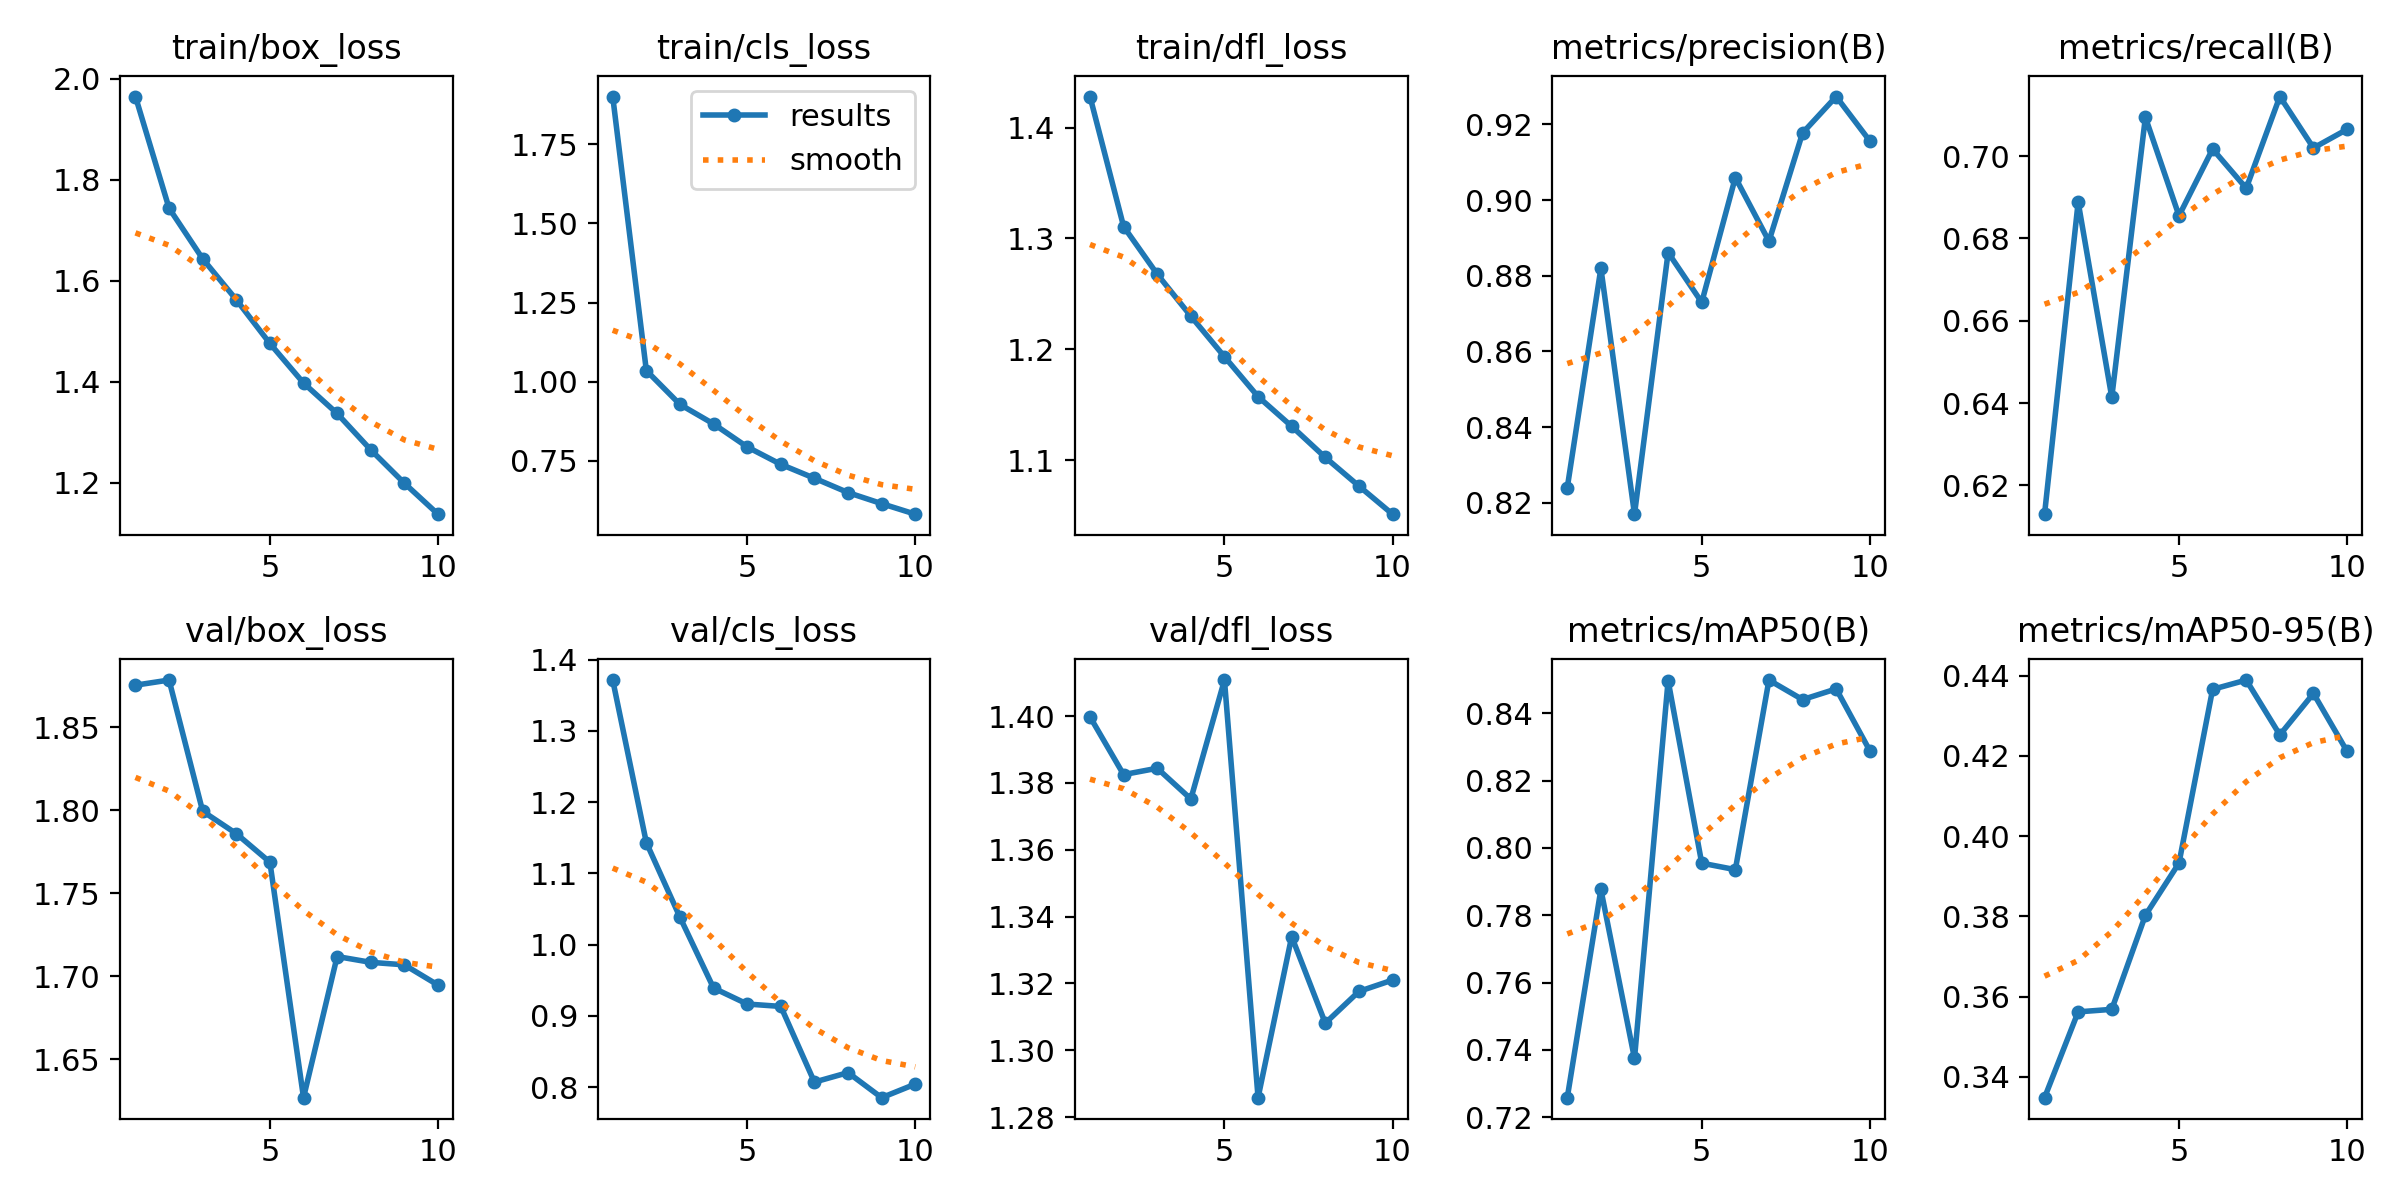

Data behind this chart, as committed beside it:
epoch, train/box_loss, train/cls_loss, train/dfl_loss, metrics/precision(B), metrics/recall(B), metrics/mAP50(B), metrics/mAP50-95(B), val/box_loss, val/cls_loss, val/dfl_loss, lr/pg0, lr/pg1, lr/pg2
1, 1.965, 1.901, 1.428, 0.824, 0.613, 0.7258, 0.3348, 1.875, 1.371, 1.4, 0.0006659, 0.0006659, 0.0006659
2, 1.744, 1.035, 1.311, 0.882, 0.6888, 0.7877, 0.3562, 1.879, 1.143, 1.383, 0.001201, 0.001201, 0.001201
3, 1.644, 0.9283, 1.268, 0.817, 0.6414, 0.7375, 0.3568, 1.799, 1.038, 1.384, 0.001603, 0.001603, 0.001603
4, 1.563, 0.8667, 1.23, 0.8861, 0.7094, 0.8497, 0.3803, 1.786, 0.939, 1.375, 0.001406, 0.001406, 0.001406
5, 1.476, 0.794, 1.193, 0.873, 0.6855, 0.7955, 0.3933, 1.769, 0.9166, 1.411, 0.001208, 0.001208, 0.001208
6, 1.398, 0.739, 1.157, 0.906, 0.7017, 0.7935, 0.4366, 1.627, 0.9132, 1.286, 0.00101, 0.00101, 0.00101
7, 1.337, 0.695, 1.131, 0.8891, 0.6922, 0.8498, 0.4389, 1.712, 0.8071, 1.334, 0.000812, 0.000812, 0.000812
8, 1.266, 0.6498, 1.102, 0.9177, 0.7145, 0.844, 0.4252, 1.708, 0.8204, 1.308, 0.000614, 0.000614, 0.000614
9, 1.2, 0.6148, 1.077, 0.9274, 0.702, 0.8472, 0.4356, 1.707, 0.7852, 1.318, 0.000416, 0.000416, 0.000416
10, 1.138, 0.5815, 1.051, 0.9156, 0.7065, 0.8289, 0.4211, 1.695, 0.8042, 1.321, 0.000218, 0.000218, 0.000218
